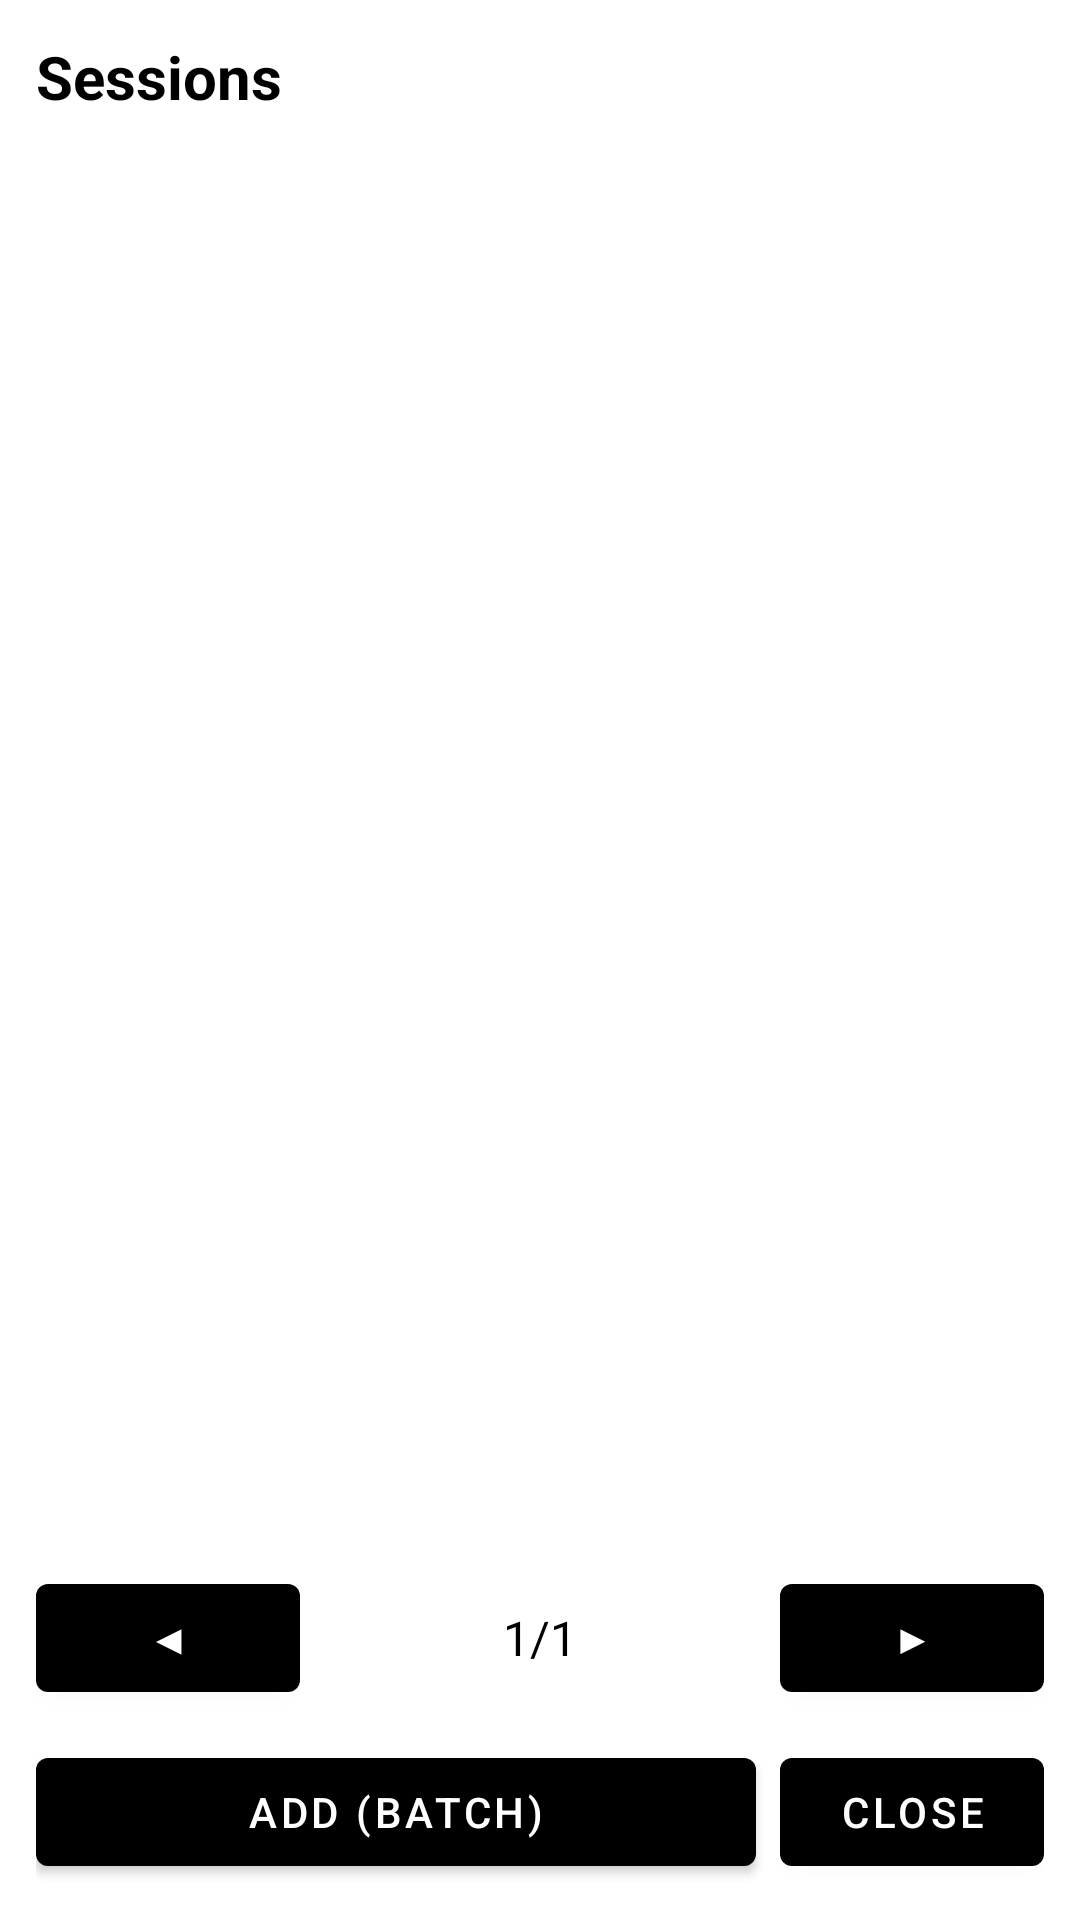

Write the Android layout XML for this screen, with the resource values it uses.
<!-- AndroidManifest.xml: application theme Theme.BodhisattvaFriend -->
<!-- res/layout/activity_session_list.xml -->
<?xml version="1.0" encoding="utf-8"?>
<LinearLayout xmlns:android="http://schemas.android.com/apk/res/android"
    android:id="@+id/session_list_root"
    android:layout_width="match_parent"
    android:layout_height="match_parent"
    android:orientation="vertical"
    android:padding="12dp">

    <TextView
        android:id="@+id/session_list_title"
        android:layout_width="match_parent"
        android:layout_height="wrap_content"
        android:text="Sessions"
        android:textSize="20sp"
        android:textStyle="bold"
        android:textColor="@android:color/black"
        android:paddingBottom="8dp" />

    <androidx.recyclerview.widget.RecyclerView
        android:id="@+id/sessionRecyclerView"
        android:layout_width="match_parent"
        android:layout_height="0dp"
        android:layout_weight="1"
        android:overScrollMode="never" />

    
    <LinearLayout
        android:layout_width="match_parent"
        android:layout_height="wrap_content"
        android:orientation="horizontal"
        android:gravity="center_vertical"
        android:paddingTop="8dp">

        <Button
            android:id="@+id/buttonPrev"
            android:layout_width="wrap_content"
            android:layout_height="wrap_content"
            android:text="◀" />

        <TextView
            android:id="@+id/textPage"
            android:layout_width="0dp"
            android:layout_height="wrap_content"
            android:layout_weight="1"
            android:textAlignment="center"
            android:textColor="@android:color/black"
            android:textSize="16sp"
            android:text="1/1" />

        <Button
            android:id="@+id/buttonNext"
            android:layout_width="wrap_content"
            android:layout_height="wrap_content"
            android:text="▶" />
    </LinearLayout>

    
    <LinearLayout
        android:layout_width="match_parent"
        android:layout_height="wrap_content"
        android:orientation="horizontal"
        android:gravity="center_vertical"
        android:paddingTop="10dp">

        <Button
            android:id="@+id/buttonAddBatch"
            android:layout_width="0dp"
            android:layout_height="wrap_content"
            android:layout_weight="1"
            android:text="Add (Batch)" />

        <Button
            android:id="@+id/buttonClose"
            android:layout_width="wrap_content"
            android:layout_height="wrap_content"
            android:text="Close"
            android:layout_marginStart="8dp" />
    </LinearLayout>

</LinearLayout>
<!-- resources referenced by this layout -->
<resources>
  <style name="Theme.BodhisattvaFriend" parent="Theme.MaterialComponents.Light.NoActionBar">
          
          <item name="android:windowBackground">@android:color/white</item>
          <item name="android:colorBackground">@android:color/white</item>
  
          
          <item name="android:textColor">@android:color/black</item>
  
          
          <item name="colorPrimary">@android:color/black</item>
          <item name="colorOnPrimary">@android:color/white</item>
          <item name="colorSurface">@android:color/white</item>
          <item name="colorOnSurface">@android:color/black</item>
  
          
          <item name="android:forceDarkAllowed">false</item>
      </style>
</resources>
